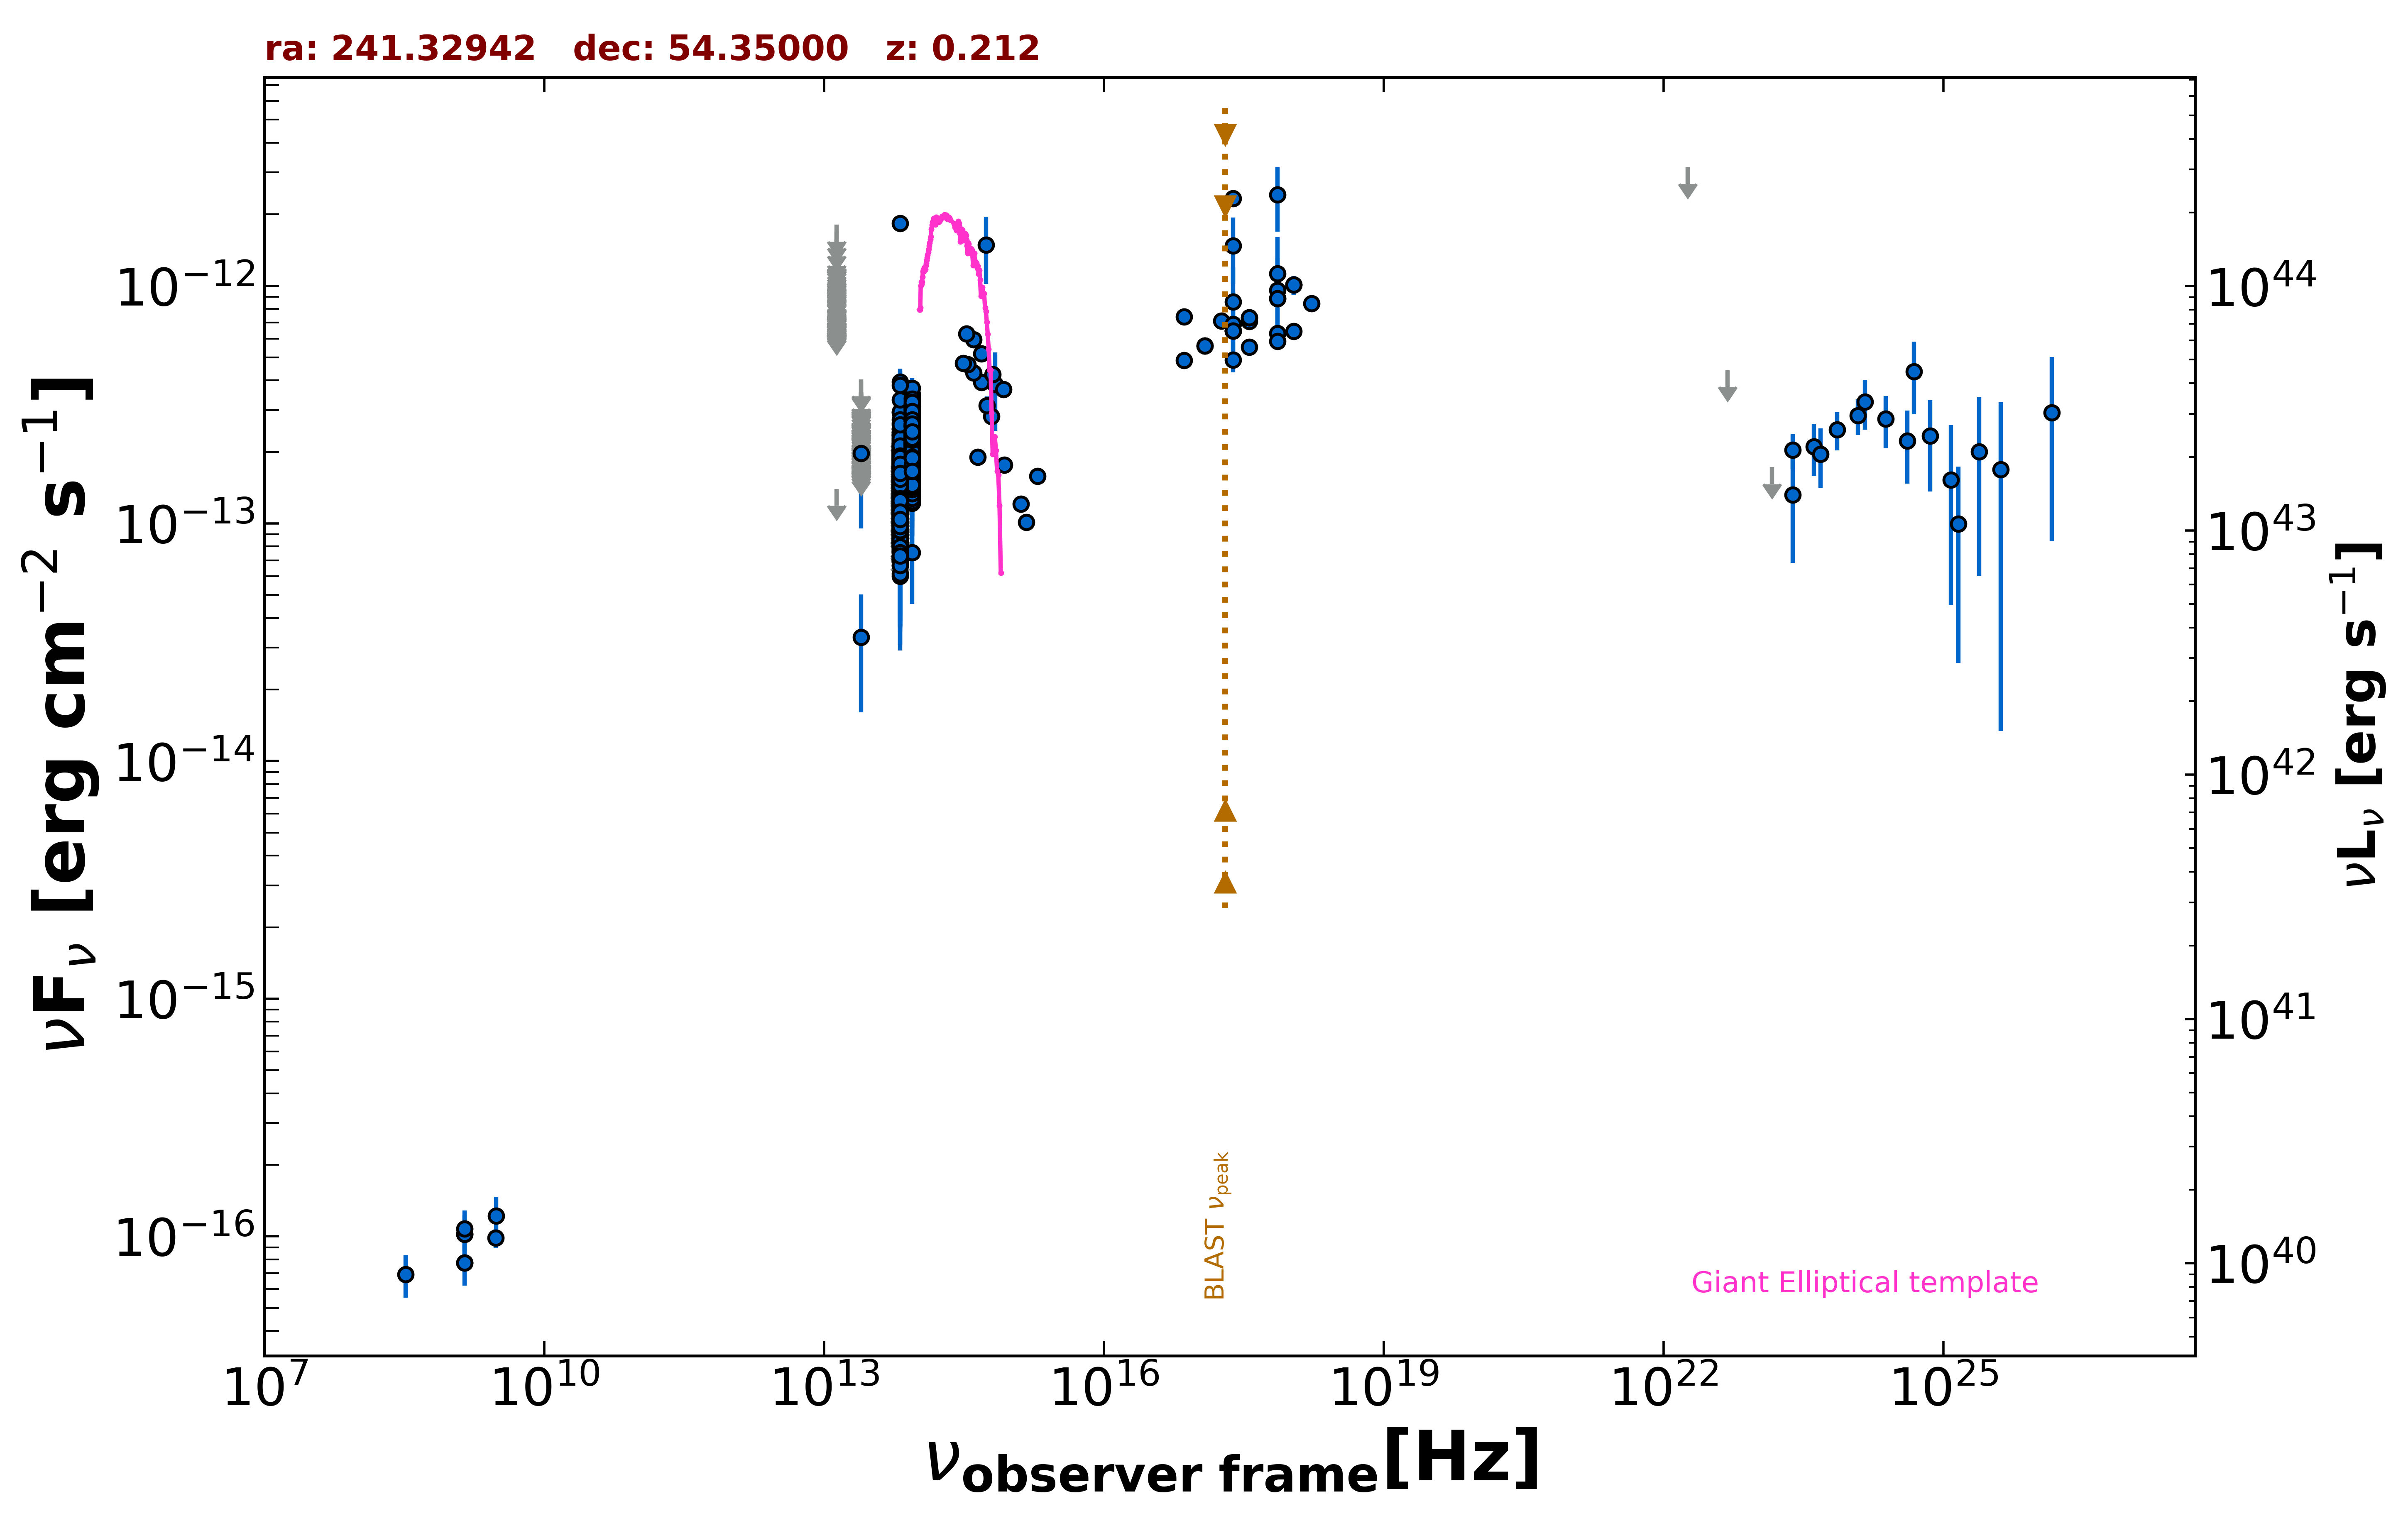

Source data for this figure (header and first rows):
freq., flux, err_flux, MJD_start, MJD_end, flag, catalog, reference
1.400e+09, 7.756e-17, 1.920e-18, 55000, 55000, , FIRST, White et al. 1997  ApJ  475 479
1.400e+09, 1.022e-16, 7.000e-18, 55000, 55000, , NVSS, Condon et al. 1998  AJ  115  1693
3.000e+09, 9.849e-17, 9.210e-18, 55000, 55000, , VLASSQL, Gordon et al. 2021  ApJS  255  30
2.418e+17, 6.452e-13, 1.420e-14, 55000, 55000, , 4XMM-DR13, Webb et al. 2020  A&A  641  A136
7.253e+16, 4.852e-13, 8.700e-15, 55000, 55000, , 4XMM-DR13, Webb et al. 2020  A&A  641  A136
1.813e+17, 7.130e-13, 1.150e-14, 55000, 55000, , 4XMM-DR13, Webb et al. 2020  A&A  641  A136
3.627e+17, 7.096e-13, 1.210e-14, 55000, 55000, , 4XMM-DR13, Webb et al. 2020  A&A  641  A136
7.253e+17, 6.307e-13, 1.820e-14, 55000, 55000, , 4XMM-DR13, Webb et al. 2020  A&A  641  A136
1.692e+18, 8.428e-13, 5.545e-14, 55000, 55000, , 4XMM-DR13, Webb et al. 2020  A&A  641  A136
2.418e+17, 1.477e-12, 4.575e-13, 55000, 55000, , XMMSL2, Saxton et al. 2008  A&A  480  611
7.253e+17, 2.422e-12, 7.290e-13, 55000, 55000, , XMMSL2, Saxton et al. 2008  A&A  480  611
2.418e+17, 6.882e-13, 2.558e-13, 55000, 55000, , XMMSL2, Saxton et al. 2008  A&A  480  611
7.253e+17, 9.607e-13, 3.524e-13, 55000, 55000, , XMMSL2, Saxton et al. 2008  A&A  480  611
2.418e+17, 8.584e-13, 3.364e-13, 55000, 55000, , XMMSL2, Saxton et al. 2008  A&A  480  611
7.253e+17, 1.125e-12, 4.789e-13, 55000, 55000, , XMMSL2, Saxton et al. 2008  A&A  480  611
2.418e+17, 2.330e-12, 1.030e-13, 55000, 55000, , RASS, Boller et al. 2016  A&A  103  1
2.418e+17, 6.474e-13, 5.110e-14, 54850, 54851, , 1OUSX, Giommi et al. in preparation
1.209e+17, 5.603e-13, 4.405e-14, 54850, 54851, , 1OUSX, Giommi et al. in preparation
3.627e+17, 7.344e-13, 5.810e-14, 54850, 54851, , 1OUSX, Giommi et al. in preparation
7.253e+17, 8.864e-13, 4.240e-14, 54850, 54851, , 1OUSX, Giommi et al. in preparation
1.088e+18, 1.009e-12, 9.215e-14, 54850, 54851, , 1OUSX, Giommi et al. in preparation
2.418e+17, 4.888e-13, 0.000e+00, 55000, 55000, , Chandra-CSC2, Evans et al. 2010  ApJS  189  37
1.088e+18, 6.433e-13, 0.000e+00, 55000, 55000, , Chandra-CSC2, Evans et al. 2010  ApJS  189  37
3.627e+17, 5.532e-13, 0.000e+00, 55000, 55000, , Chandra-CSC2, Evans et al. 2010  ApJS  189  37
7.253e+17, 5.848e-13, 0.000e+00, 55000, 55000, , Chandra-CSC2, Evans et al. 2010  ApJS  189  37
7.253e+16, 7.404e-13, 0.000e+00, 55000, 55000, , Chandra-CSC2, Evans et al. 2010  ApJS  189  37
8.817e+13, 2.261e-13, 1.750e-15, 55000, 55000, , UNWISE, Schlafly et al. 2019  ApJS  240  30
6.517e+13, 1.237e-13, 2.250e-15, 55000, 55000, , UNWISE, Schlafly et al. 2019  ApJS  240  30
8.817e+13, 2.150e-13, 5.950e-15, 55000, 55000, , WISE, Wright et al. 2010  AJ  140  1868
6.517e+13, 1.134e-13, 4.600e-15, 55000, 55000, , WISE, Wright et al. 2010  AJ  140  1868
2.498e+13, 3.320e-14, 1.717e-14, 55000, 55000, , WISE, Wright et al. 2010  AJ  140  1868
1.363e+13, 1.398e-13, 0.000e+00, 55000, 55000, UL, WISE, Wright et al. 2010  AJ  140  1868
8.817e+13, 2.291e-13, 2.410e-14, 56677, 56677, , NEOWISE, Mainzer et al. 2014  ApJ  792  30
6.517e+13, 8.619e-14, 0.000e+00, 56677, 56677, UL, NEOWISE, Mainzer et al. 2014  ApJ  792  30
8.817e+13, 2.752e-13, 2.335e-14, 56677, 56677, , NEOWISE, Mainzer et al. 2014  ApJ  792  30
6.517e+13, 1.131e-13, 3.964e-14, 56677, 56677, , NEOWISE, Mainzer et al. 2014  ApJ  792  30
8.817e+13, 2.076e-13, 2.205e-14, 56676, 56676, , NEOWISE, Mainzer et al. 2014  ApJ  792  30
6.517e+13, 1.632e-13, 3.575e-14, 56676, 56676, , NEOWISE, Mainzer et al. 2014  ApJ  792  30
8.817e+13, 2.379e-13, 2.415e-14, 56676, 56676, , NEOWISE, Mainzer et al. 2014  ApJ  792  30
6.517e+13, 1.261e-13, 3.893e-14, 56676, 56676, , NEOWISE, Mainzer et al. 2014  ApJ  792  30
8.817e+13, 2.018e-13, 2.255e-14, 56677, 56677, , NEOWISE, Mainzer et al. 2014  ApJ  792  30
6.517e+13, 8.603e-14, 3.946e-14, 56677, 56677, , NEOWISE, Mainzer et al. 2014  ApJ  792  30
8.817e+13, 2.355e-13, 2.215e-14, 56676, 56676, , NEOWISE, Mainzer et al. 2014  ApJ  792  30
6.517e+13, 1.110e-13, 4.566e-14, 56676, 56676, , NEOWISE, Mainzer et al. 2014  ApJ  792  30
8.817e+13, 2.027e-13, 2.435e-14, 56676, 56676, , NEOWISE, Mainzer et al. 2014  ApJ  792  30
6.517e+13, 1.462e-13, 3.370e-14, 56676, 56676, , NEOWISE, Mainzer et al. 2014  ApJ  792  30
8.817e+13, 2.692e-13, 2.310e-14, 56676, 56676, , NEOWISE, Mainzer et al. 2014  ApJ  792  30
6.517e+13, 1.161e-13, 3.538e-14, 56676, 56676, , NEOWISE, Mainzer et al. 2014  ApJ  792  30
8.817e+13, 2.014e-13, 2.770e-14, 56676, 56676, , NEOWISE, Mainzer et al. 2014  ApJ  792  30
6.517e+13, 1.377e-13, 3.265e-14, 56676, 56676, , NEOWISE, Mainzer et al. 2014  ApJ  792  30
8.817e+13, 2.531e-13, 2.780e-14, 56676, 56676, , NEOWISE, Mainzer et al. 2014  ApJ  792  30
6.517e+13, 1.084e-13, 4.268e-14, 56676, 56676, , NEOWISE, Mainzer et al. 2014  ApJ  792  30
8.817e+13, 2.063e-13, 2.420e-14, 56677, 56677, , NEOWISE, Mainzer et al. 2014  ApJ  792  30
6.517e+13, 1.886e-13, 5.205e-14, 56677, 56677, , NEOWISE, Mainzer et al. 2014  ApJ  792  30
8.817e+13, 1.977e-13, 2.395e-14, 56678, 56678, , NEOWISE, Mainzer et al. 2014  ApJ  792  30
6.517e+13, 8.540e-14, 3.464e-14, 56678, 56678, , NEOWISE, Mainzer et al. 2014  ApJ  792  30
8.817e+13, 2.276e-13, 2.310e-14, 56676, 56676, , NEOWISE, Mainzer et al. 2014  ApJ  792  30
6.517e+13, 1.786e-13, 0.000e+00, 56676, 56676, UL, NEOWISE, Mainzer et al. 2014  ApJ  792  30
8.817e+13, 2.306e-13, 2.295e-14, 56677, 56677, , NEOWISE, Mainzer et al. 2014  ApJ  792  30
6.517e+13, 1.567e-13, 2.990e-14, 56677, 56677, , NEOWISE, Mainzer et al. 2014  ApJ  792  30
... 1,960 more rows
